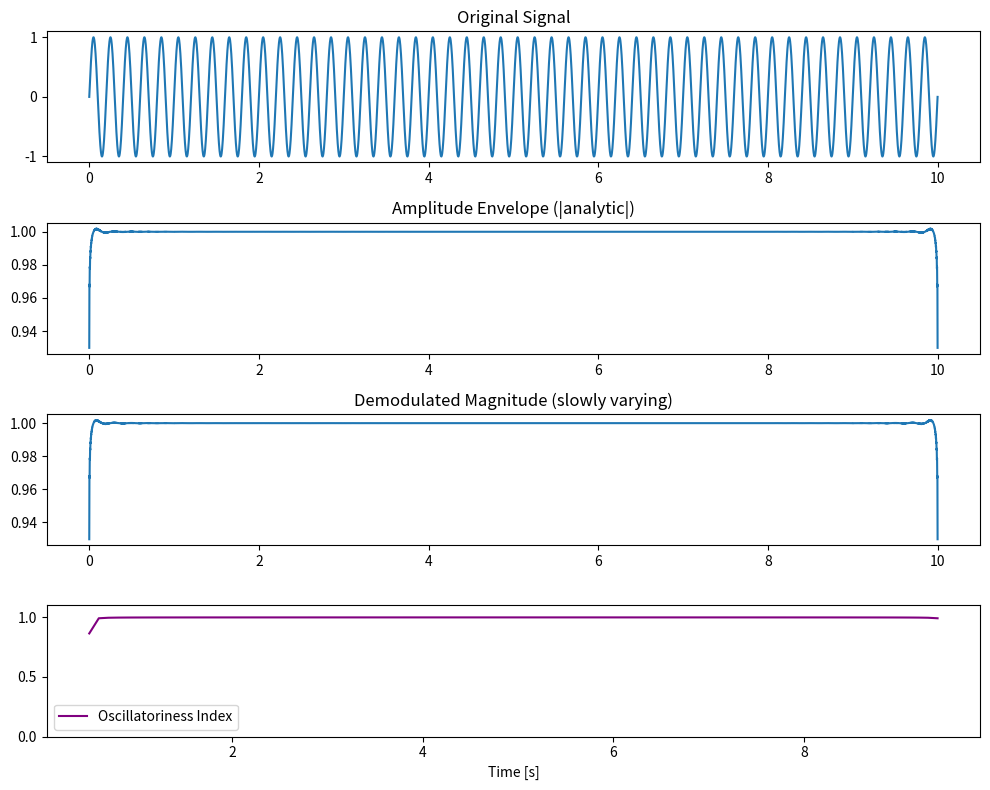

Generate this figure with matplotlib:
import numpy as np
import matplotlib.pyplot as plt
from scipy.signal import hilbert

# Step (i) – synthetic signal: oscillatory → transient → non-oscillatory
fs = 500
t = np.linspace(0, 10, fs * 10)

osc1 = np.sin(2 * np.pi * 5 * t) * (t < 3)
transient = np.exp(-((t - 5)**2) / (2 * 0.1**2))
decay = np.exp(-0.5 * (t - 6)) * (t > 6)
signal = osc1 + transient + decay

signal = np.sin(2 * np.pi * 5 * t)  

# Step (ii) – analytic signal and demodulation
analytic = hilbert(signal)
amplitude = np.abs(analytic)
phase = np.unwrap(np.angle(analytic))

carrier_phase = np.copy(phase)
carrier_phase[t >= 3] = phase[np.where(t == t[t < 3][-1])[0][0]]  # freeze phase
demodulated = analytic * np.exp(-1j * carrier_phase)

# Step (iii) – compute local “oscillatoriness index” via SVD fit error
win_size = fs  # 1-second sliding window
step = fs // 10
indices = np.arange(0, len(t) - win_size, step)
osc_index = []

for i in indices:
    w = amplitude[i:i + win_size]
    if len(w) < 2:
        continue
    A = w.reshape(-1, 1)
    U, S, Vt = np.linalg.svd(A - np.mean(A), full_matrices=False)
    recon = np.mean(A) + S[0] * U[:, 0] * Vt[0, 0]
    residual = np.linalg.norm(A - recon) / np.linalg.norm(A)
    osc_index.append(1 - residual)  # 1→perfect oscillation, 0→non-oscillatory

t_index = t[indices + win_size // 2]
osc_index = np.array(osc_index)

# Plot results
plt.figure(figsize=(10, 8))

plt.subplot(4, 1, 1)
plt.plot(t, signal)
plt.title("Original Signal")

plt.subplot(4, 1, 2)
plt.plot(t, amplitude)
plt.title("Amplitude Envelope (|analytic|)")

plt.subplot(4, 1, 3)
plt.plot(t, np.abs(demodulated))
plt.title("Demodulated Magnitude (slowly varying)")

plt.subplot(4, 1, 4)
plt.plot(t_index, osc_index, label="Oscillatoriness Index", color='purple')
plt.ylim(0, 1.1)
plt.xlabel("Time [s]")
plt.legend()
plt.tight_layout()
plt.show()
